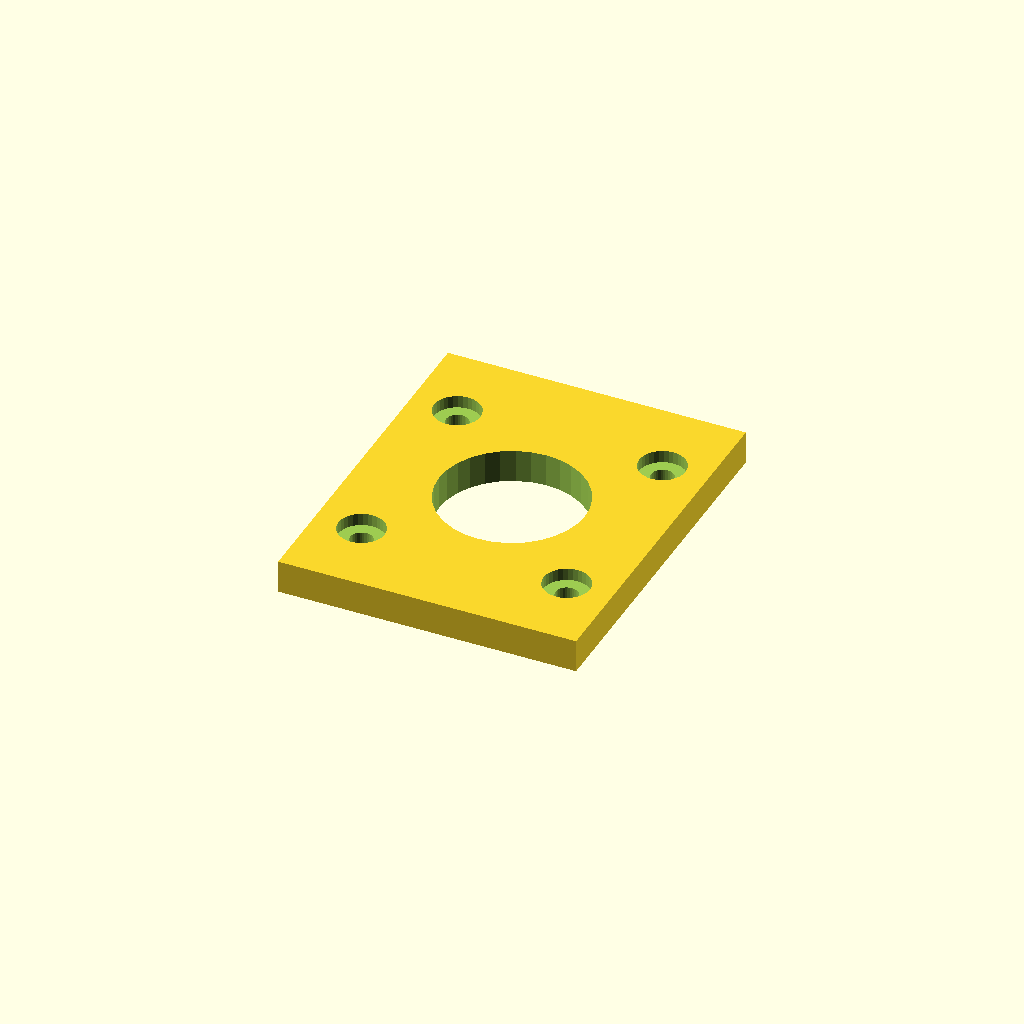
Cell 1: the model at its default parameters.
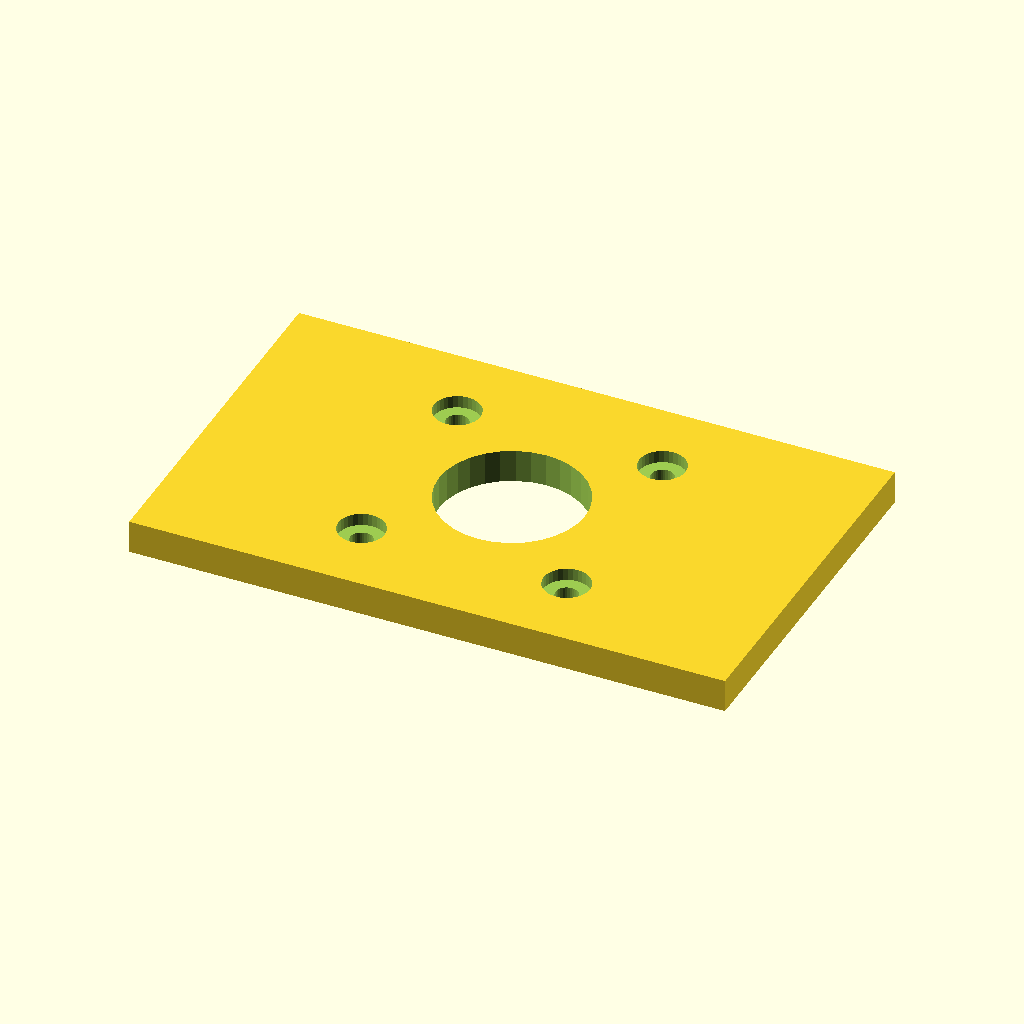
Cell 2: the same model with base_x = 90.
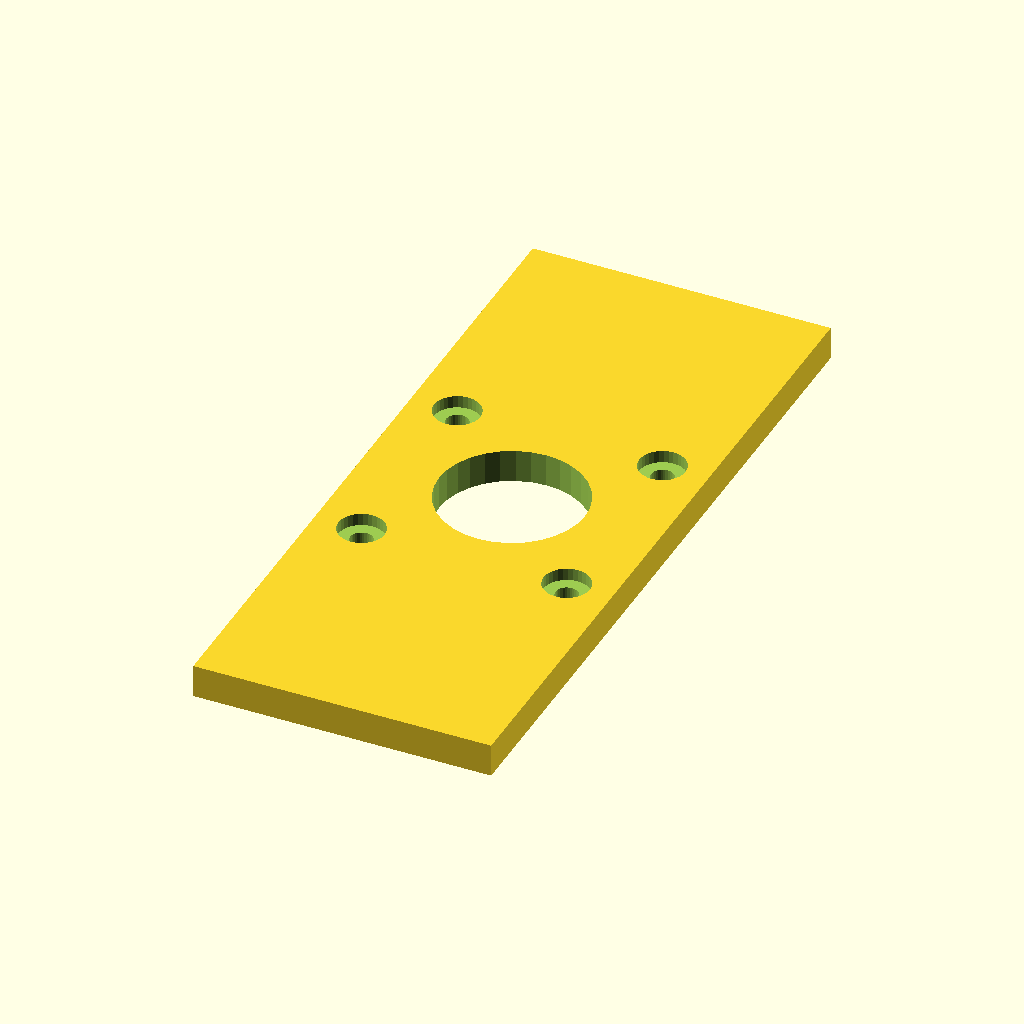
Cell 3: the same model with base_y = 110.
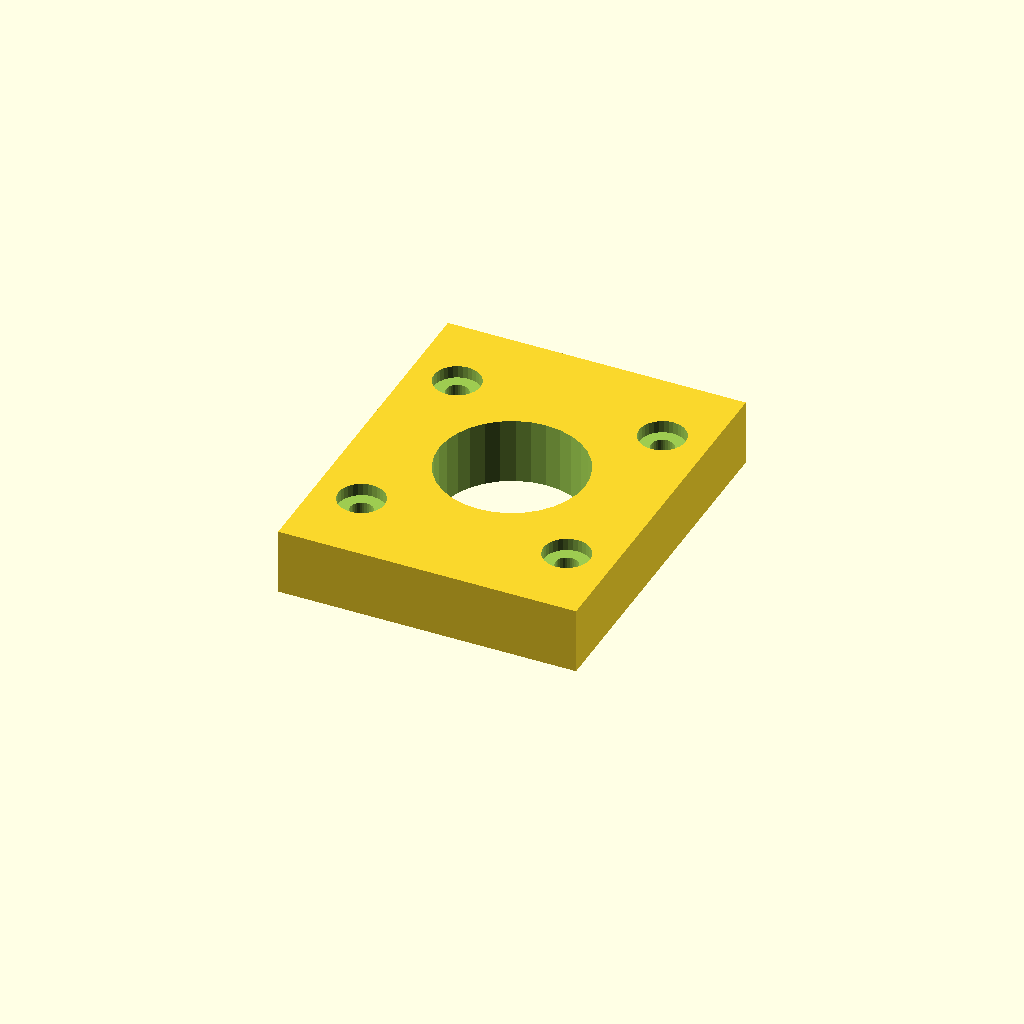
Cell 4: thick = 10 (everything else at default).
One fixed orthographic camera (rotation 55°, 0°, 25°; colour scheme Cornfield) for every cell.
The OpenSCAD source (optional_data/gen2/motormounts/part_0080.scad):
$fn = 32;

// ----------------------------------------------------------------------
// Motor mount plate: NEMA17, 45 x 55 x 5 mm
// ----------------------------------------------------------------------

// --- parameters (mm) ---
base_x = 45;              // plate length, X
base_y = 55;              // plate width, Y
thick = 5;                // plate thickness
bolt_pitch = 31;          // NEMA17 bolt spacing
motor_d = 3.4;            // NEMA17 screw clearance
boss_hole = 22;           // pilot boss bore
cb_d = 7;                 // counterbore seat
cb_h = 1.87;              // counterbore depth

module plate() {
  translate([-base_x / 2, -base_y / 2, 0]) cube([base_x, base_y, thick]);
}

module motor_holes() {
  for (sx = [-1, 1]) for (sy = [-1, 1])
    translate([sx * bolt_pitch / 2, sy * bolt_pitch / 2, -1])
      cylinder(h = thick + 2, d = motor_d);
}
module motor_counterbores() {
  for (sx = [-1, 1]) for (sy = [-1, 1])
    translate([sx * bolt_pitch / 2, sy * bolt_pitch / 2, thick - cb_h])
      cylinder(h = cb_h + 0.6, d = cb_d);
}

difference() {
  union() {
    plate();
  }
  motor_holes();
  translate([0, 0, -1]) cylinder(h = thick + 2, d = boss_hole);
  motor_counterbores();
}
Customizer parameters (derived from the source; name, type, default, range or options):
base_x: number, default 45
base_y: number, default 55
thick: number, default 5
bolt_pitch: number, default 31
motor_d: number, default 3.4
boss_hole: number, default 22
cb_d: number, default 7
cb_h: number, default 1.87
